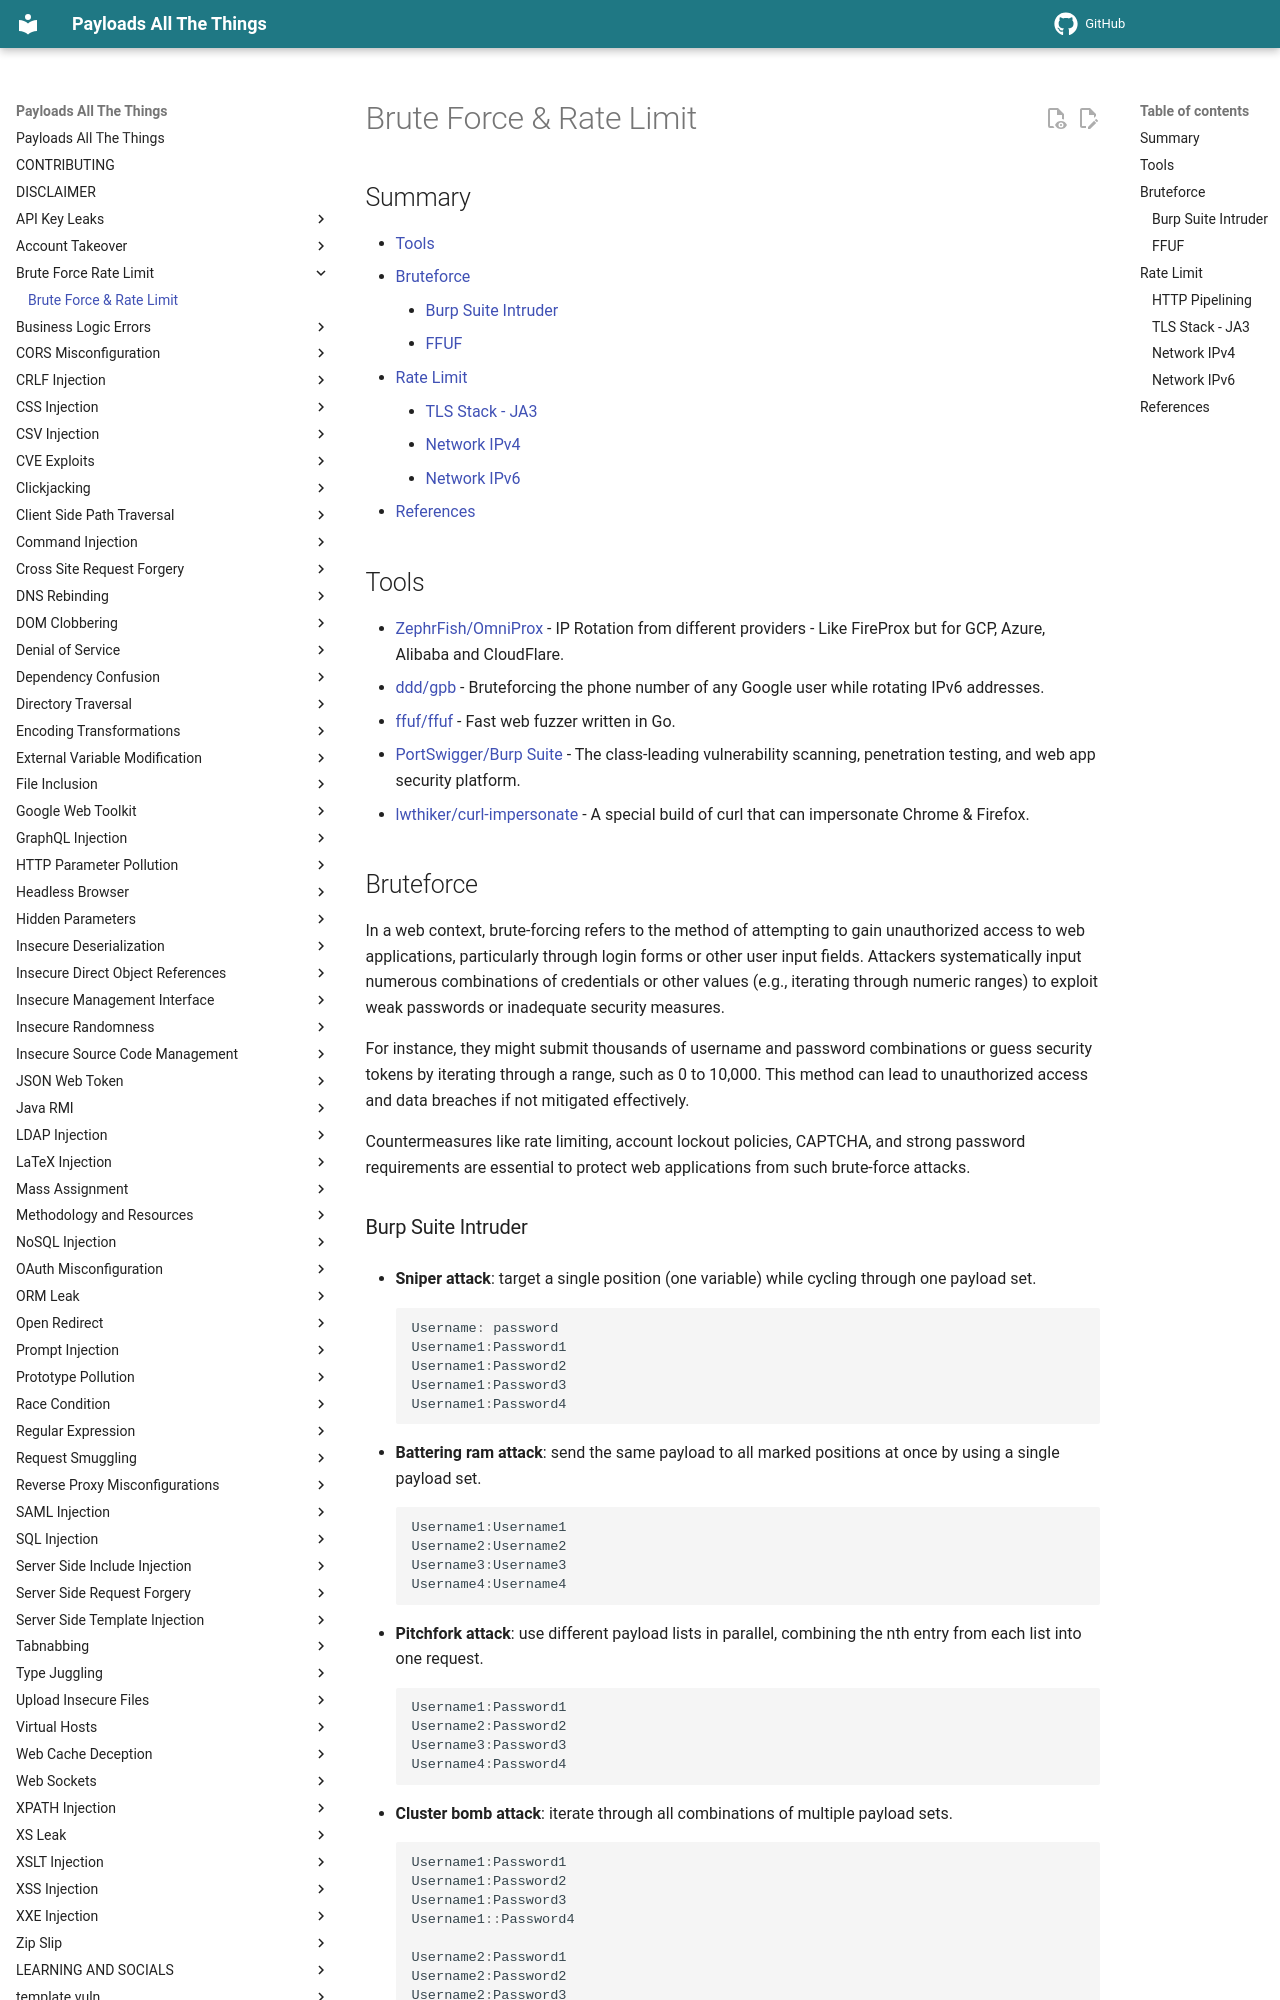

repository: swisskyrepo/PayloadsAllTheThings · page: Brute Force Rate Limit/index.html · generator: mkdocs

# Brute Force & Rate Limit

## Summary

* [Tools](#tools)
* [Bruteforce](#bruteforce)
    * [Burp Suite Intruder](#burp-suite-intruder)
    * [FFUF](#ffuf)
* [Rate Limit](#rate-limit)
    * [TLS Stack - JA3](#tls-stack---ja3)
    * [Network IPv4](#network-ipv4)
    * [Network IPv6](#network-ipv6)
* [References](#references)

## Tools

* [ZephrFish/OmniProx](https://github.com/ZephrFish/OmniProx) - IP Rotation from different providers - Like FireProx but for GCP, Azure, Alibaba and CloudFlare.
* [ddd/gpb](https://github.com/ddd/gpb) - Bruteforcing the phone number of any Google user while rotating IPv6 addresses.
* [ffuf/ffuf](https://github.com/ffuf/ffuf) - Fast web fuzzer written in Go.
* [PortSwigger/Burp Suite](https://portswigger.net/burp) - The class-leading vulnerability scanning, penetration testing, and web app security platform.
* [lwthiker/curl-impersonate](https://github.com/lwthiker/curl-impersonate) - A special build of curl that can impersonate Chrome & Firefox.

## Bruteforce

In a web context, brute-forcing refers to the method of attempting to gain unauthorized access to web applications, particularly through login forms or other user input fields. Attackers systematically input numerous combinations of credentials or other values (e.g., iterating through numeric ranges) to exploit weak passwords or inadequate security measures.

For instance, they might submit thousands of username and password combinations or guess security tokens by iterating through a range, such as 0 to 10,000. This method can lead to unauthorized access and data breaches if not mitigated effectively.

Countermeasures like rate limiting, account lockout policies, CAPTCHA, and strong password requirements are essential to protect web applications from such brute-force attacks.

### Burp Suite Intruder

* **Sniper attack**: target a single position (one variable) while cycling through one payload set.

    ```ps1

    Username: password
    Username1:Password1
    Username1:Password2
    Username1:Password3
    Username1:Password4
    ```

* **Battering ram attack**: send the same payload to all marked positions at once by using a single payload set.

    ```ps1
    Username1:Username1
    Username2:Username2
    Username3:Username3
    Username4:Username4
    ```

* **Pitchfork attack**: use different payload lists in parallel, combining the nth entry from each list into one request.

    ```ps1
    Username1:Password1
    Username2:Password2
    Username3:Password3
    Username4:Password4
    ```

* **Cluster bomb attack**: iterate through all combinations of multiple payload sets.

    ```ps1
    Username1:Password1
    Username1:Password2
    Username1:Password3
    Username1::Password4

    Username2:Password1
    Username2:Password2
    Username2:Password3
    Username2:Password4
    ```
